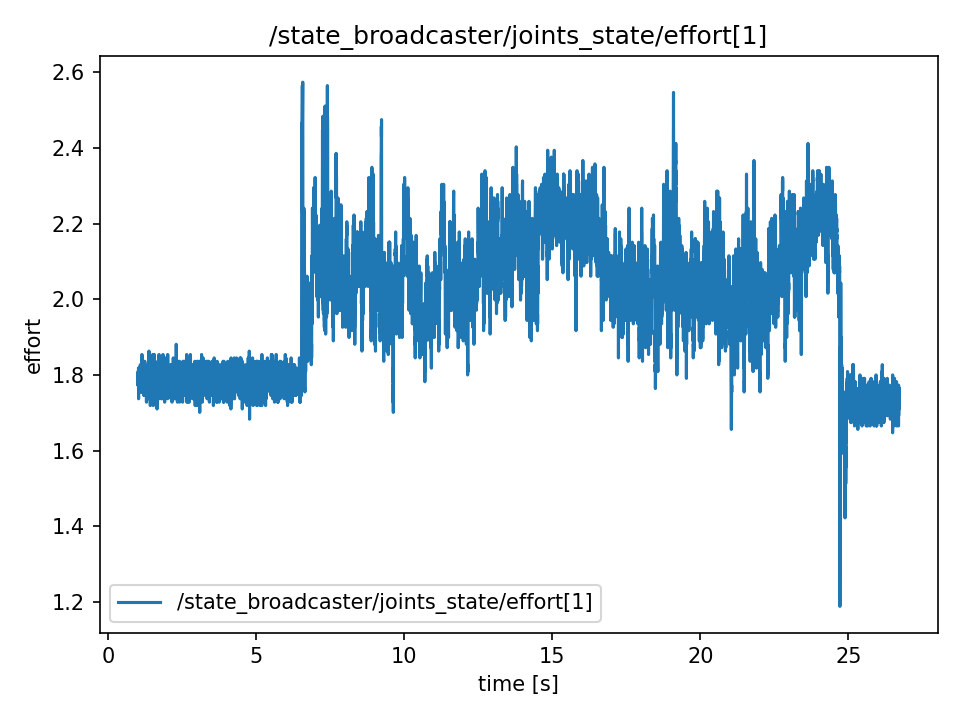

The data file committed next to this chart (first rows):
t, value
0.9886, 1.782
0.9889, 1.782
0.9909, 1.773
0.9929, 1.773
0.9947, 1.8
0.9967, 1.791
0.9987, 1.8
1.001, 1.8
1.003, 1.809
1.005, 1.773
1.007, 1.773
1.009, 1.782
1.011, 1.782
1.013, 1.791
1.015, 1.791
1.017, 1.818
1.019, 1.737
1.021, 1.791
1.023, 1.791
1.025, 1.809
1.027, 1.818
1.029, 1.8
1.031, 1.8
1.033, 1.791
1.035, 1.764
1.037, 1.782
1.039, 1.791
1.041, 1.818
1.043, 1.818
1.045, 1.809
1.047, 1.8
1.049, 1.8
1.051, 1.809
1.053, 1.809
1.055, 1.791
1.057, 1.773
1.059, 1.818
1.061, 1.8
1.063, 1.8
1.065, 1.755
1.067, 1.8
1.069, 1.773
1.071, 1.773
1.073, 1.782
1.075, 1.773
1.077, 1.827
1.079, 1.764
1.081, 1.8
1.083, 1.8
1.085, 1.8
1.087, 1.773
1.089, 1.8
1.091, 1.764
1.093, 1.782
1.095, 1.809
1.097, 1.809
1.099, 1.782
1.101, 1.809
1.103, 1.809
1.105, 1.773
... 12,809 more rows
